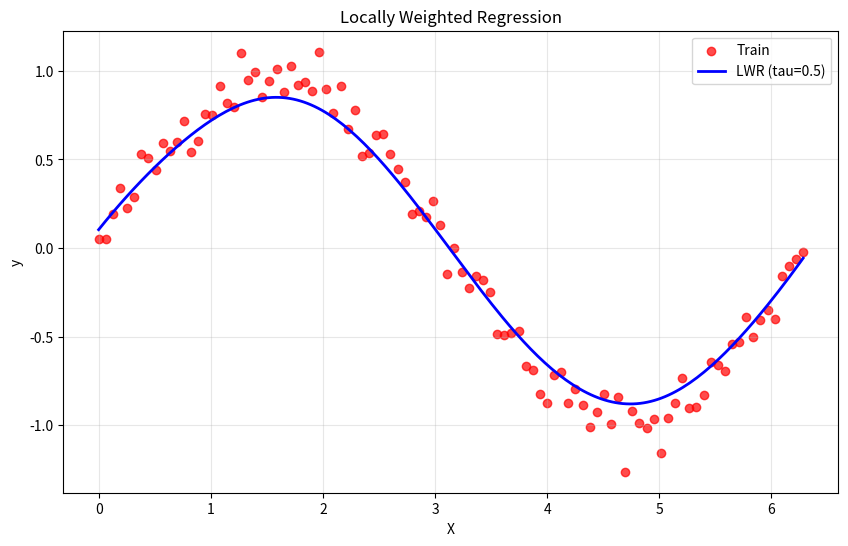

Write the Python code that produced this figure.
import numpy as np
import matplotlib.pyplot as plt

def gaussian_kernel(x, xi, tau):
    return np.exp(-np.sum((x - xi) ** 2) / (2 * tau ** 2))

def locally_weighted_regression(x, X, y, tau):
    W = np.diag([gaussian_kernel(x, xi, tau) for xi in X])
    theta = np.linalg.inv(X.T @ W @ X) @ X.T @ W @ y
    return x @ theta

np.random.seed(42)
X = np.linspace(0, 2 * np.pi, 100)
y = np.sin(X) + 0.1 * np.random.randn(100)
X_bias = np.c_[np.ones(X.shape), X]
x_test = np.linspace(0, 2 * np.pi, 200)
x_test_bias = np.c_[np.ones(x_test.shape), x_test]
tau = 0.5
y_pred = np.array([locally_weighted_regression(xi, X_bias, y, tau) for xi in x_test_bias])

plt.figure(figsize=(10, 6))
plt.scatter(X, y, c='red', label='Train', alpha=0.7)
plt.plot(x_test, y_pred, c='blue', label=f'LWR (tau={tau})', linewidth=2)
plt.xlabel('X')
plt.ylabel('y')
plt.title('Locally Weighted Regression')
plt.legend()
plt.grid(alpha=0.3)
plt.show()
